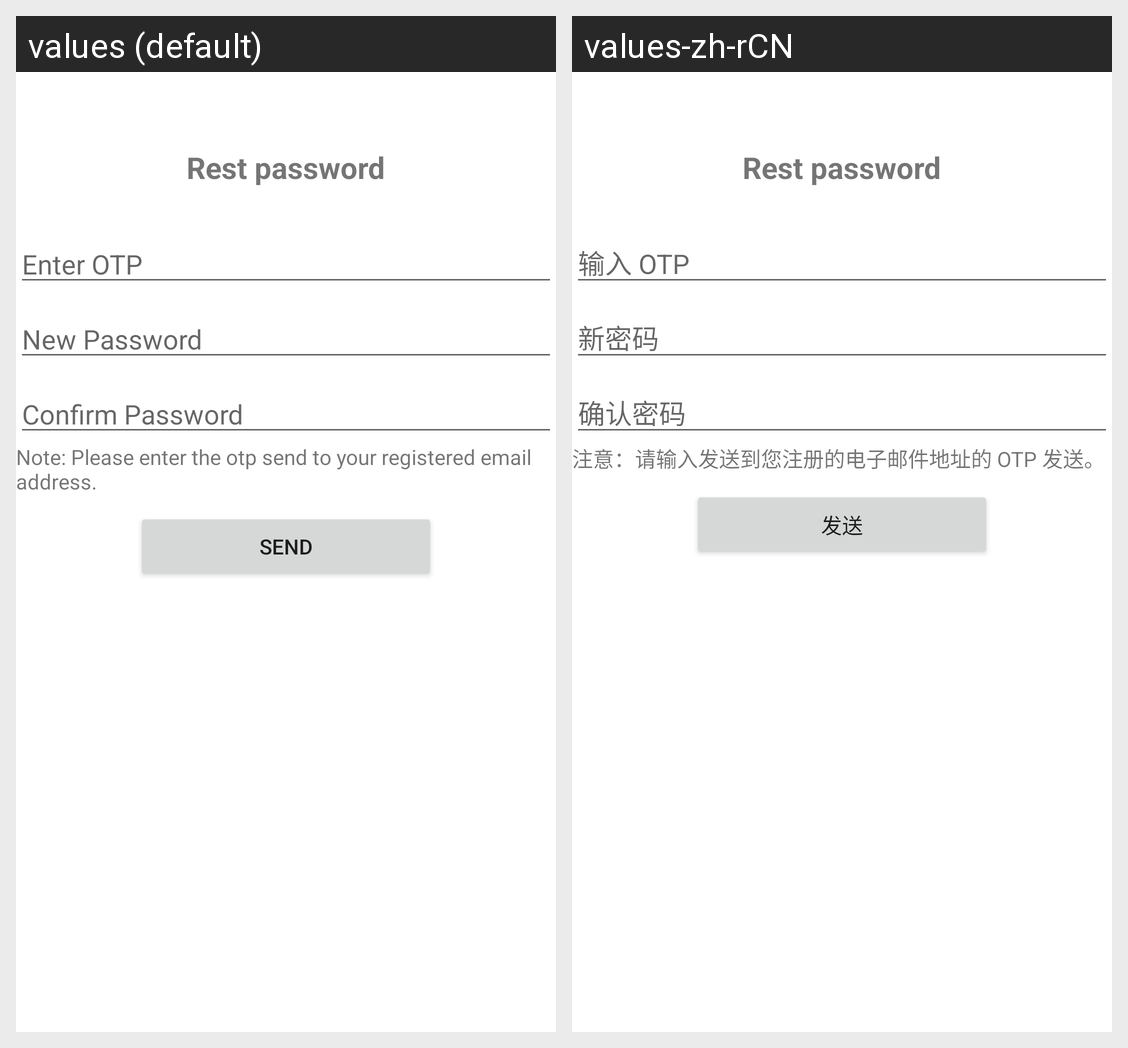

Strings drawn on this Android screen and how each of the app's shown locales translates them:
Android screen res/layout/fragment_reset_password.xml rendered under 2 locales, left to right: values (default), values-zh-rCN. Device: Nexus 5 (rendered at 1080×1920; each locale shown at half size, 540×960, under a caption strip naming it); theme AppTheme.
Strings drawn on this screen, with the default value and each locale's value (text and hints the layout hard-codes, and strings that could not be matched under every locale, appear in the picture but are not listed):

enter_otp
  values: Enter OTP
  values-zh-rCN: 输入 OTP

new_password
  values: New Password
  values-zh-rCN: 新密码

confirm_password
  values: Confirm Password
  values-zh-rCN: 确认密码

note_enter_otp
  values: Note: Please enter the otp send to your registered email address.
  values-zh-rCN: 注意：请输入发送到您注册的电子邮件地址的 OTP 发送。

send
  values: Send
  values-zh-rCN: 发送
